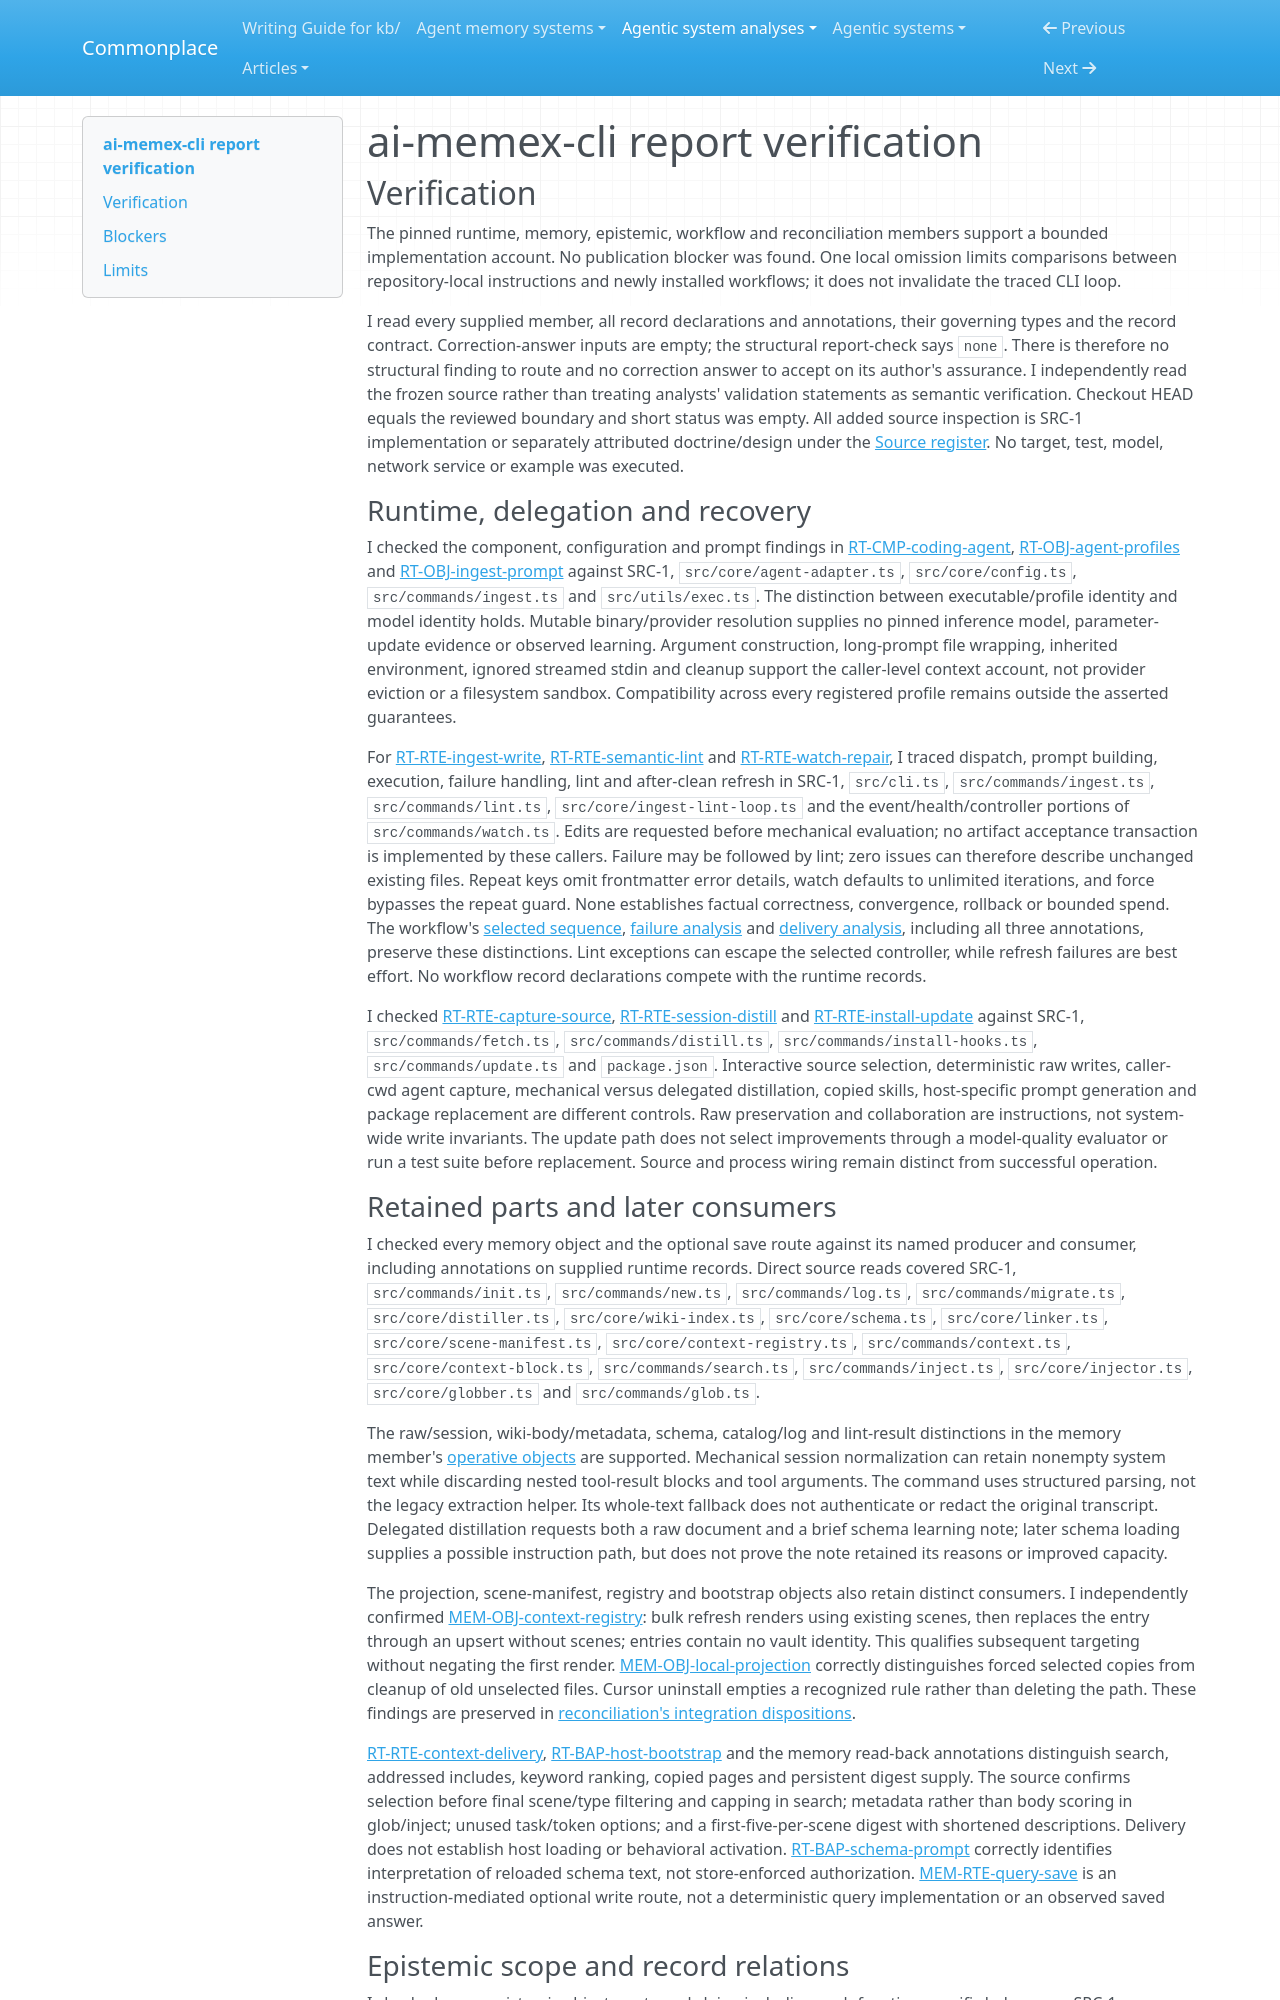

repository: zby/commonplace · page: agentic-system-analyses/retained/zelixag--ai-memex-cli/report-verification/index.html · generator: mkdocs

---
type: agentic-system-analyses/types/agentic-system-verification.md
description: "Report verification of ai-memex-cli's retained knowledge, delegated maintenance and context delivery at the frozen revision"
run-id: AAS-2026-10-15-ai-memex-cli-4324549b4bc0-01
reviewed-boundary: 4adb274a33cbb9ff0f03a6aeeb9c8d2525a5ac3f
---

# ai-memex-cli report verification

## Verification

The pinned runtime, memory, epistemic, workflow and reconciliation members support a bounded implementation account. No publication blocker was found. One local omission limits comparisons between repository-local instructions and newly installed workflows; it does not invalidate the traced CLI loop.

I read every supplied member, all record declarations and annotations, their governing types and the record contract. Correction-answer inputs are empty; the structural report-check says `none`. There is therefore no structural finding to route and no correction answer to accept on its author's assurance. I independently read the frozen source rather than treating analysts' validation statements as semantic verification. Checkout HEAD equals the reviewed boundary and short status was empty. All added source inspection is SRC-1 implementation or separately attributed doctrine/design under the [Source register](boundary.md#source-register). No target, test, model, network service or example was executed.

### Runtime, delegation and recovery

I checked the component, configuration and prompt findings in [RT-CMP-coding-agent](runtime.md#rt-cmp-coding-agent), [RT-OBJ-agent-profiles](runtime.md#rt-obj-agent-profiles) and [RT-OBJ-ingest-prompt](runtime.md#rt-obj-ingest-prompt) against SRC-1, `src/core/agent-adapter.ts`, `src/core/config.ts`, `src/commands/ingest.ts` and `src/utils/exec.ts`. The distinction between executable/profile identity and model identity holds. Mutable binary/provider resolution supplies no pinned inference model, parameter-update evidence or observed learning. Argument construction, long-prompt file wrapping, inherited environment, ignored streamed stdin and cleanup support the caller-level context account, not provider eviction or a filesystem sandbox. Compatibility across every registered profile remains outside the asserted guarantees.

For [RT-RTE-ingest-write](runtime.md#rt-rte-ingest-write), [RT-RTE-semantic-lint](runtime.md#rt-rte-semantic-lint) and [RT-RTE-watch-repair](runtime.md#rt-rte-watch-repair), I traced dispatch, prompt building, execution, failure handling, lint and after-clean refresh in SRC-1, `src/cli.ts`, `src/commands/ingest.ts`, `src/commands/lint.ts`, `src/core/ingest-lint-loop.ts` and the event/health/controller portions of `src/commands/watch.ts`. Edits are requested before mechanical evaluation; no artifact acceptance transaction is implemented by these callers. Failure may be followed by lint; zero issues can therefore describe unchanged existing files. Repeat keys omit frontmatter error details, watch defaults to unlimited iterations, and force bypasses the repeat guard. None establishes factual correctness, convergence, rollback or bounded spend. The workflow's [selected sequence](workflow.md#request-and-delegation), [failure analysis](workflow.md#failure-stalled-repair-and-recovery-ownership) and [delivery analysis](workflow.md#what-makes-the-result-delivered), including all three annotations, preserve these distinctions. Lint exceptions can escape the selected controller, while refresh failures are best effort. No workflow record declarations compete with the runtime records.

I checked [RT-RTE-capture-source](runtime.md#rt-rte-capture-source), [RT-RTE-session-distill](runtime.md#rt-rte-session-distill) and [RT-RTE-install-update](runtime.md#rt-rte-install-update) against SRC-1, `src/commands/fetch.ts`, `src/commands/distill.ts`, `src/commands/install-hooks.ts`, `src/commands/update.ts` and `package.json`. Interactive source selection, deterministic raw writes, caller-cwd agent capture, mechanical versus delegated distillation, copied skills, host-specific prompt generation and package replacement are different controls. Raw preservation and collaboration are instructions, not system-wide write invariants. The update path does not select improvements through a model-quality evaluator or run a test suite before replacement. Source and process wiring remain distinct from successful operation.
